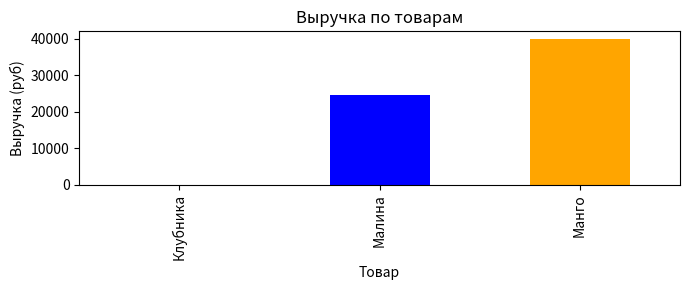

Source code (Python):
import pandas as pd
import matplotlib.pyplot as plt

# Создание DataFrame с тестовыми данными
data = {
    'Товар': ['Клубника', 'Малина', 'Манго'],
    'Цена': [None, 350, 100],
    'Количество': [200, 70, 400]
}

df = pd.DataFrame(data)
print("Исходные данные:")
print(df)

# Заполнение пропусков медиан.зн
median_price = df['Цена'].median()
df['Цена'].fillna(median_price, inplace=True)

# Удаление выбросов
df = df[(df['Количество'] >= 1) & (df['Количество'] <= 1000)]

# Новый столбец
df['Общая_стоимость'] = df['Цена'] * df['Количество']

# Группировка
revenue_by_product = df.groupby('Товар')['Общая_стоимость'].sum()

print("\nВыручка по товарам:")
print(revenue_by_product)

# График
plt.figure(figsize=(7, 3))
revenue_by_product.plot(kind='bar', color=['red', 'blue', 'orange', 'yellow'])
plt.title('Выручка по товарам')
plt.xlabel('Товар')
plt.ylabel('Выручка (руб)')
plt.tight_layout()
plt.show()